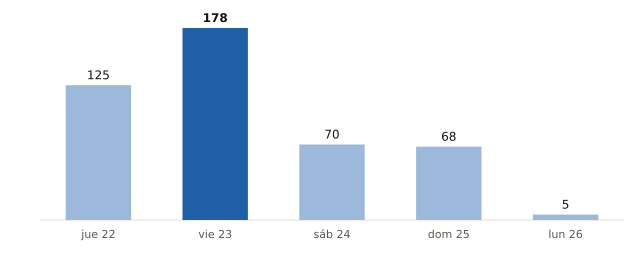

Source data for this figure (header and first rows):
fecha, municipios_prob_90_o_mas
2026-10-22, 125
2026-10-23, 178
2026-10-24, 70
2026-10-25, 68
2026-10-26, 5
